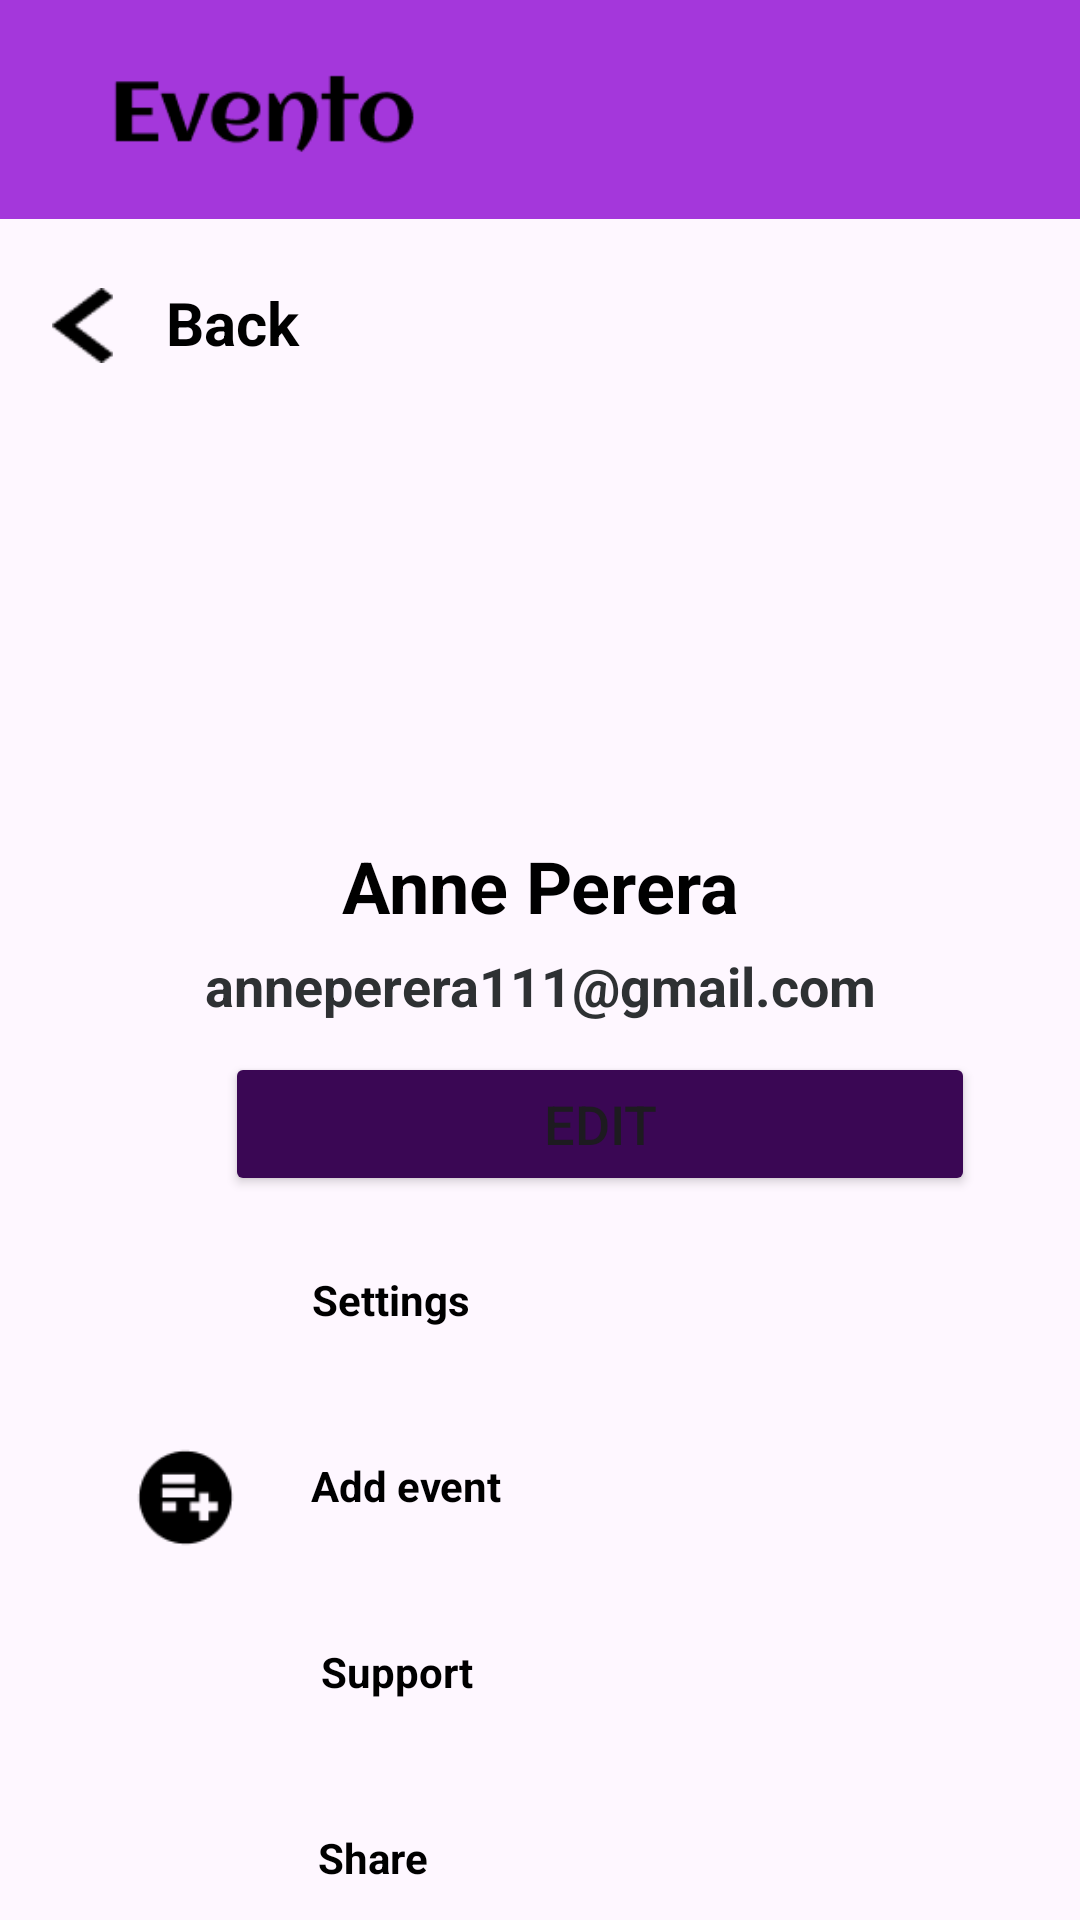

This screen was rendered from an Android layout file. Write that file and the resources it references.
<!-- AndroidManifest.xml: application theme Theme.MADLabExam02 -->
<!-- res/layout/activity_profile.xml -->
<?xml version="1.0" encoding="utf-8"?>
<androidx.constraintlayout.widget.ConstraintLayout xmlns:android="http://schemas.android.com/apk/res/android"
    xmlns:app="http://schemas.android.com/apk/res-auto"
    xmlns:tools="http://schemas.android.com/tools"
    android:layout_width="match_parent"
    android:layout_height="match_parent"
    app:layout_constraintBottom_toTopOf="parent"
    tools:context=".Profile">

    <LinearLayout
        android:layout_width="match_parent"
        android:layout_height="match_parent"
        android:orientation="vertical">

        <ImageView
            android:id="@+id/imageView10"
            android:layout_width="422dp"
            android:layout_height="73dp"
            app:srcCompat="@drawable/header" />

        <LinearLayout
            android:layout_width="wrap_content"
            android:layout_height="40dp"
            android:layout_marginTop="20dp"
            android:orientation="horizontal">

            <ImageView
                android:id="@+id/backbutton"
                android:layout_width="55dp"
                android:layout_height="25dp"
                android:layout_marginTop="3dp"
                android:layout_marginRight="220dp"
                android:layout_weight="1"
                app:srcCompat="@drawable/backicon" />

            <TextView
                android:id="@+id/textView13"
                android:layout_width="100dp"
                android:layout_height="match_parent"
                android:layout_marginLeft="-220dp"
                android:layout_marginTop="1dp"
                android:layout_weight="1"
                android:text="@string/back"
                android:textColor="@color/black"
                android:textSize="20sp"
                android:textStyle="normal|bold" />

        </LinearLayout>

        <ImageView
            android:id="@+id/imageView12"
            android:layout_width="138dp"
            android:layout_height="136dp"
            android:layout_marginLeft="130dp"

            android:layout_marginTop="5dp"
            android:scaleType="fitCenter"
            app:srcCompat="@drawable/profile" />

        <TextView
            android:id="@+id/textView18"
            android:layout_width="match_parent"
            android:layout_height="wrap_content"
            android:layout_marginTop="5dp"
            android:text="@string/uname"
            android:textAlignment="center"
            android:textColor="@color/black"
            android:textSize="24sp"
            android:textStyle="bold" />

        <TextView
            android:id="@+id/textView19"
            android:layout_width="match_parent"
            android:layout_height="wrap_content"
            android:layout_marginTop="5dp"
            android:text="@string/ename"
            android:textAlignment="center"
            android:textColor="@color/material_dynamic_neutral20"
            android:textSize="18sp"
            android:textStyle="bold" />

        <Button
            android:id="@+id/button5"
            android:layout_width="250dp"
            android:layout_height="wrap_content"
            android:layout_marginLeft="75dp"
            android:layout_marginTop="10dp"
            android:backgroundTint="@color/Btn_color"
            android:text="@string/edit"
            android:textAlignment="center"
            android:textSize="18sp" />

        <LinearLayout
            android:layout_width="match_parent"
            android:layout_height="58dp"
            android:layout_marginTop="10dp"
            android:orientation="horizontal"
            android:paddingRight="100dp">

            <ImageView
                android:id="@+id/imageView9"
                android:layout_width="41dp"
                android:layout_height="33dp"
                android:layout_marginTop="10dp"
                android:layout_weight="1"
                android:paddingLeft="20dp"
                app:srcCompat="@drawable/settingi" />

            <TextView
                android:id="@+id/textView20"
                android:layout_width="wrap_content"
                android:layout_height="wrap_content"
                android:layout_marginTop="15dp"
                android:layout_marginRight="40dp"
                android:layout_weight="1"
                android:text="@string/settings"
                android:textAlignment="textStart"
                android:textColor="@color/black"
                android:textStyle="bold" />
        </LinearLayout>

        <LinearLayout
            android:layout_width="match_parent"
            android:layout_height="58dp"
            android:layout_marginTop="4dp"
            android:orientation="horizontal"
            android:paddingRight="100dp">

            <ImageView
                android:id="@+id/imageaddevent"
                android:layout_width="41dp"
                android:layout_height="37dp"
                android:layout_marginTop="10dp"
                android:layout_weight="1"
                android:paddingLeft="20dp"
                app:srcCompat="@drawable/addeventi" />

            <TextView
                android:id="@+id/textevent"
                android:layout_width="wrap_content"
                android:layout_height="wrap_content"
                android:layout_marginTop="15dp"
                android:layout_marginRight="30dp"
                android:layout_weight="1"
                android:text="@string/addevent"
                android:textAlignment="textStart"
                android:textColor="@color/black"
                android:textStyle="bold" />
        </LinearLayout>

        <LinearLayout
            android:layout_width="match_parent"
            android:layout_height="58dp"
            android:layout_marginTop="4dp"
            android:orientation="horizontal"
            android:paddingRight="100dp">

            <ImageView
                android:id="@+id/imagesupport"
                android:layout_width="35dp"
                android:layout_height="35dp"
                android:layout_marginTop="10dp"
                android:layout_weight="1"
                android:paddingLeft="20dp"
                app:srcCompat="@drawable/supporti" />

            <TextView
                android:id="@+id/textsupport"
                android:layout_width="wrap_content"
                android:layout_height="wrap_content"
                android:layout_marginTop="15dp"
                android:layout_marginRight="30dp"
                android:layout_weight="1"
                android:text="@string/support"
                android:textAlignment="textStart"
                android:textColor="@color/black"
                android:textStyle="bold" />
        </LinearLayout>


        <LinearLayout
            android:layout_width="match_parent"
            android:layout_height="58dp"
            android:layout_marginTop="4dp"
            android:orientation="horizontal"
            android:paddingRight="100dp">

            <ImageView
                android:id="@+id/imageshare"
                android:layout_width="19dp"
                android:layout_height="37dp"
                android:layout_marginTop="10dp"
                android:layout_weight="1"
                android:paddingLeft="20dp"
                app:srcCompat="@drawable/sharei" />

            <TextView
                android:id="@+id/textshare"
                android:layout_width="wrap_content"
                android:layout_height="wrap_content"
                android:layout_marginTop="15dp"
                android:layout_marginRight="30dp"
                android:layout_weight="1"
                android:text="@string/share"
                android:textAlignment="textStart"
                android:textColor="@color/black"
                android:textStyle="bold" />
        </LinearLayout>


        <LinearLayout
            android:layout_width="match_parent"
            android:layout_height="58dp"
            android:layout_marginTop="4dp"
            android:orientation="horizontal"
            android:paddingRight="100dp">

            <ImageView
                android:id="@+id/imageabtus"
                android:layout_width="41dp"
                android:layout_height="34dp"
                android:layout_marginTop="10dp"
                android:layout_weight="1"
                android:paddingLeft="20dp"
                app:srcCompat="@drawable/abouti" />

            <TextView
                android:id="@+id/textaboutus"
                android:layout_width="wrap_content"
                android:layout_height="wrap_content"
                android:layout_marginTop="15dp"
                android:layout_marginRight="30dp"
                android:layout_weight="1"
                android:text="@string/aboutus"
                android:textAlignment="textStart"
                android:textColor="@color/black"
                android:textStyle="bold" />
        </LinearLayout>

        <LinearLayout
            android:layout_width="match_parent"
            android:layout_height="75dp"
            android:layout_marginTop="40dp"
            android:background="@color/Purple"
            android:orientation="horizontal">

            <ImageView
                android:id="@+id/homeimage4"
                android:layout_width="94dp"
                android:layout_height="41dp"
                android:layout_marginTop="15dp"
                android:layout_weight="1"
                app:srcCompat="@drawable/homei" />

            <ImageView
                android:id="@+id/listimage4"
                android:layout_width="91dp"
                android:layout_height="53dp"
                android:layout_marginTop="12dp"
                android:layout_weight="1"
                app:srcCompat="@drawable/listi" />

            <ImageView
                android:id="@+id/favimage4"
                android:layout_width="89dp"
                android:layout_height="59dp"
                android:layout_marginTop="8dp"
                android:layout_weight="1"
                app:srcCompat="@drawable/favoritei" />

            <ImageView
                android:id="@+id/profileimage4"
                android:layout_width="92dp"
                android:layout_height="45dp"
                android:layout_marginTop="14dp"
                android:layout_weight="1"
                app:srcCompat="@drawable/profilei" />
        </LinearLayout>


    </LinearLayout>

</androidx.constraintlayout.widget.ConstraintLayout>
<!-- resources referenced by this layout -->
<resources>
  <color name="Btn_color">#3A0754</color>
  <color name="Purple">#A437DB</color>
  <color name="black">#FF000000</color>
  <!-- drawable addeventi: png bitmap (drawable, 774 bytes) -->
  <!-- drawable backicon: png bitmap (drawable, 235 bytes) -->
  <!-- drawable favoritei: png bitmap (drawable, 1412 bytes) -->
  <!-- drawable header: png bitmap (drawable, 2741 bytes) -->
  <!-- drawable homei: png bitmap (drawable, 735 bytes) -->
  <!-- drawable listi: png bitmap (drawable, 486 bytes) -->
  <!-- drawable profilei: png bitmap (drawable, 917 bytes) -->
  <string name="aboutus">About us</string>
  <string name="addevent">Add event</string>
  <string name="back">Back</string>
  <string name="edit">Edit</string>
  <string name="ename">anneperera111@gmail.com</string>
  <string name="settings">Settings</string>
  <string name="share">Share</string>
  <string name="support">Support</string>
  <string name="uname">Anne Perera</string>
  <style name="Theme.MADLabExam02" parent="Base.Theme.MADLabExam02" />
  <style name="Base.Theme.MADLabExam02" parent="Theme.Material3.DayNight.NoActionBar">
          
          
      </style>
</resources>
